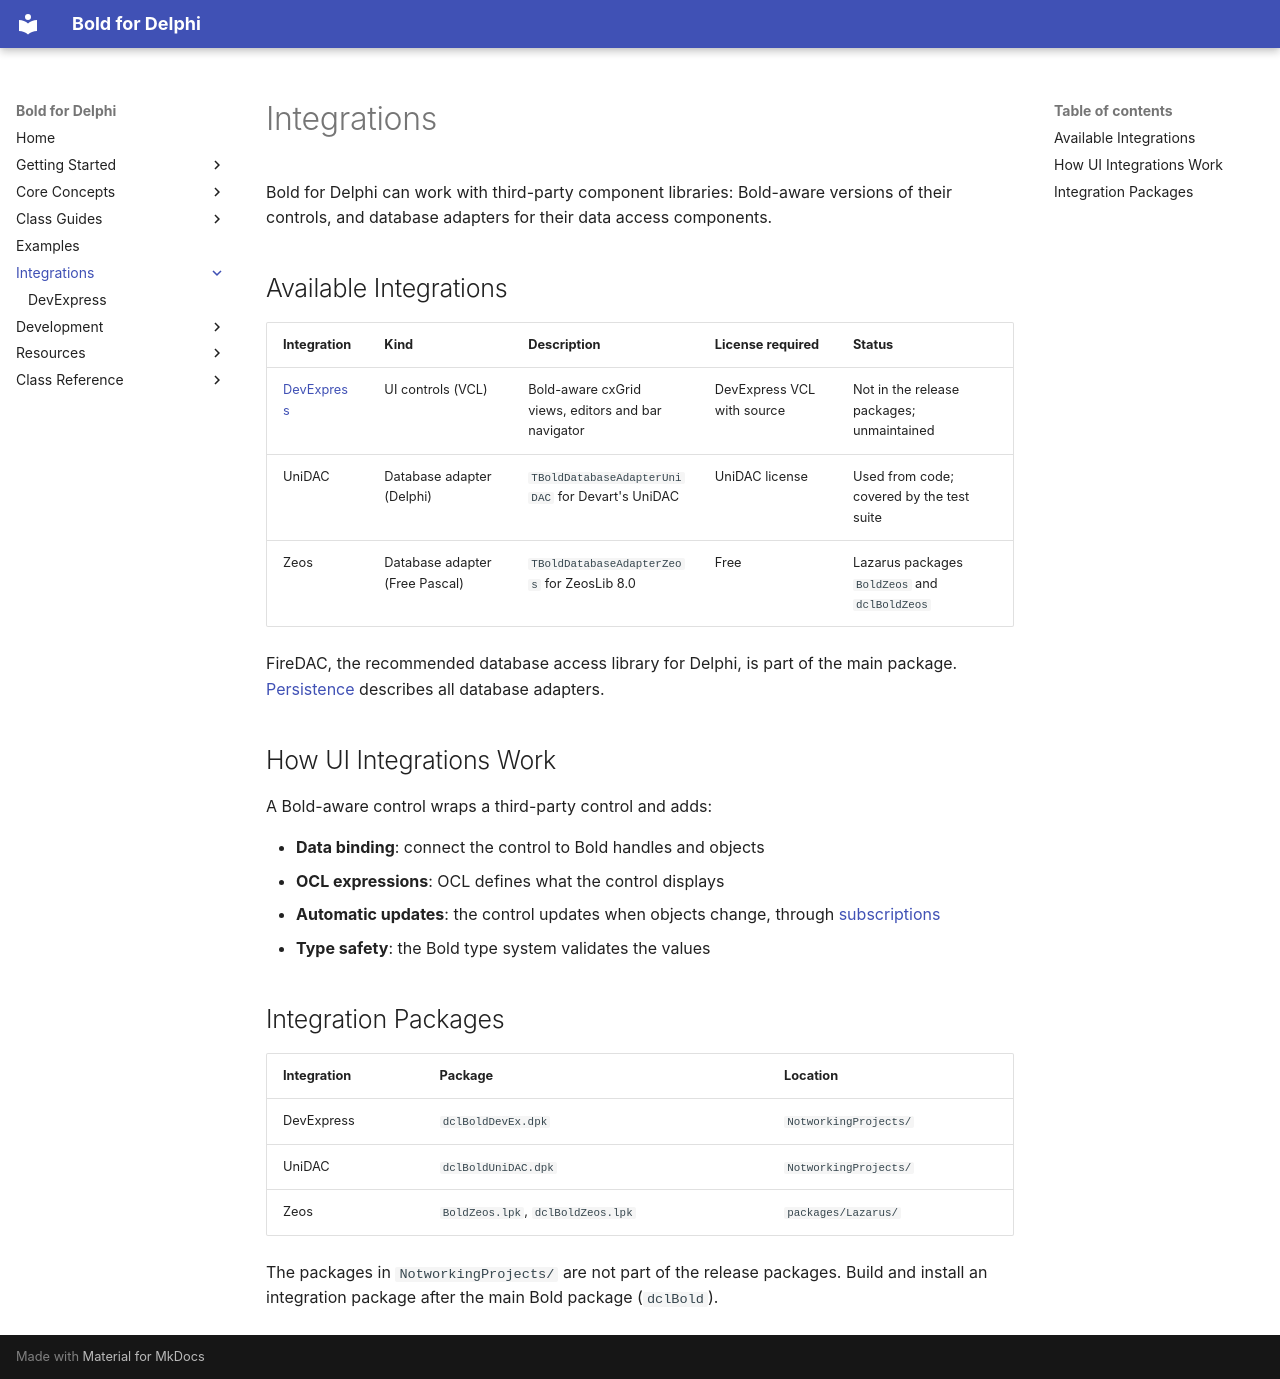

repository: bero/BoldForDelphi · page: integrations/index.html · generator: mkdocs

# Integrations

Bold for Delphi can work with third-party component libraries: Bold-aware versions of their controls, and database
adapters for their data access components.

## Available Integrations

| Integration | Kind | Description | License required | Status |
|-------------|------|-------------|------------------|--------|
| [DevExpress](devexpress.md) | UI controls (VCL) | Bold-aware cxGrid views, editors and bar navigator | DevExpress VCL with source | Not in the release packages; unmaintained |
| UniDAC | Database adapter (Delphi) | `TBoldDatabaseAdapterUniDAC` for Devart's UniDAC | UniDAC license | Used from code; covered by the test suite |
| Zeos | Database adapter (Free Pascal) | `TBoldDatabaseAdapterZeos` for ZeosLib 8.0 | Free | Lazarus packages `BoldZeos` and `dclBoldZeos` |

FireDAC, the recommended database access library for Delphi, is part of the main package. [Persistence](../concepts/persistence.md)
describes all database adapters.

## How UI Integrations Work

A Bold-aware control wraps a third-party control and adds:

- **Data binding**: connect the control to Bold handles and objects
- **OCL expressions**: OCL defines what the control displays
- **Automatic updates**: the control updates when objects change, through [subscriptions](../concepts/subscriptions.md)
- **Type safety**: the Bold type system validates the values

## Integration Packages

| Integration | Package | Location |
|-------------|---------|----------|
| DevExpress | `dclBoldDevEx.dpk` | `NotworkingProjects/` |
| UniDAC | `dclBoldUniDAC.dpk` | `NotworkingProjects/` |
| Zeos | `BoldZeos.lpk`, `dclBoldZeos.lpk` | `packages/Lazarus/` |

The packages in `NotworkingProjects/` are not part of the release packages. Build and install an integration
package after the main Bold package (`dclBold`).
